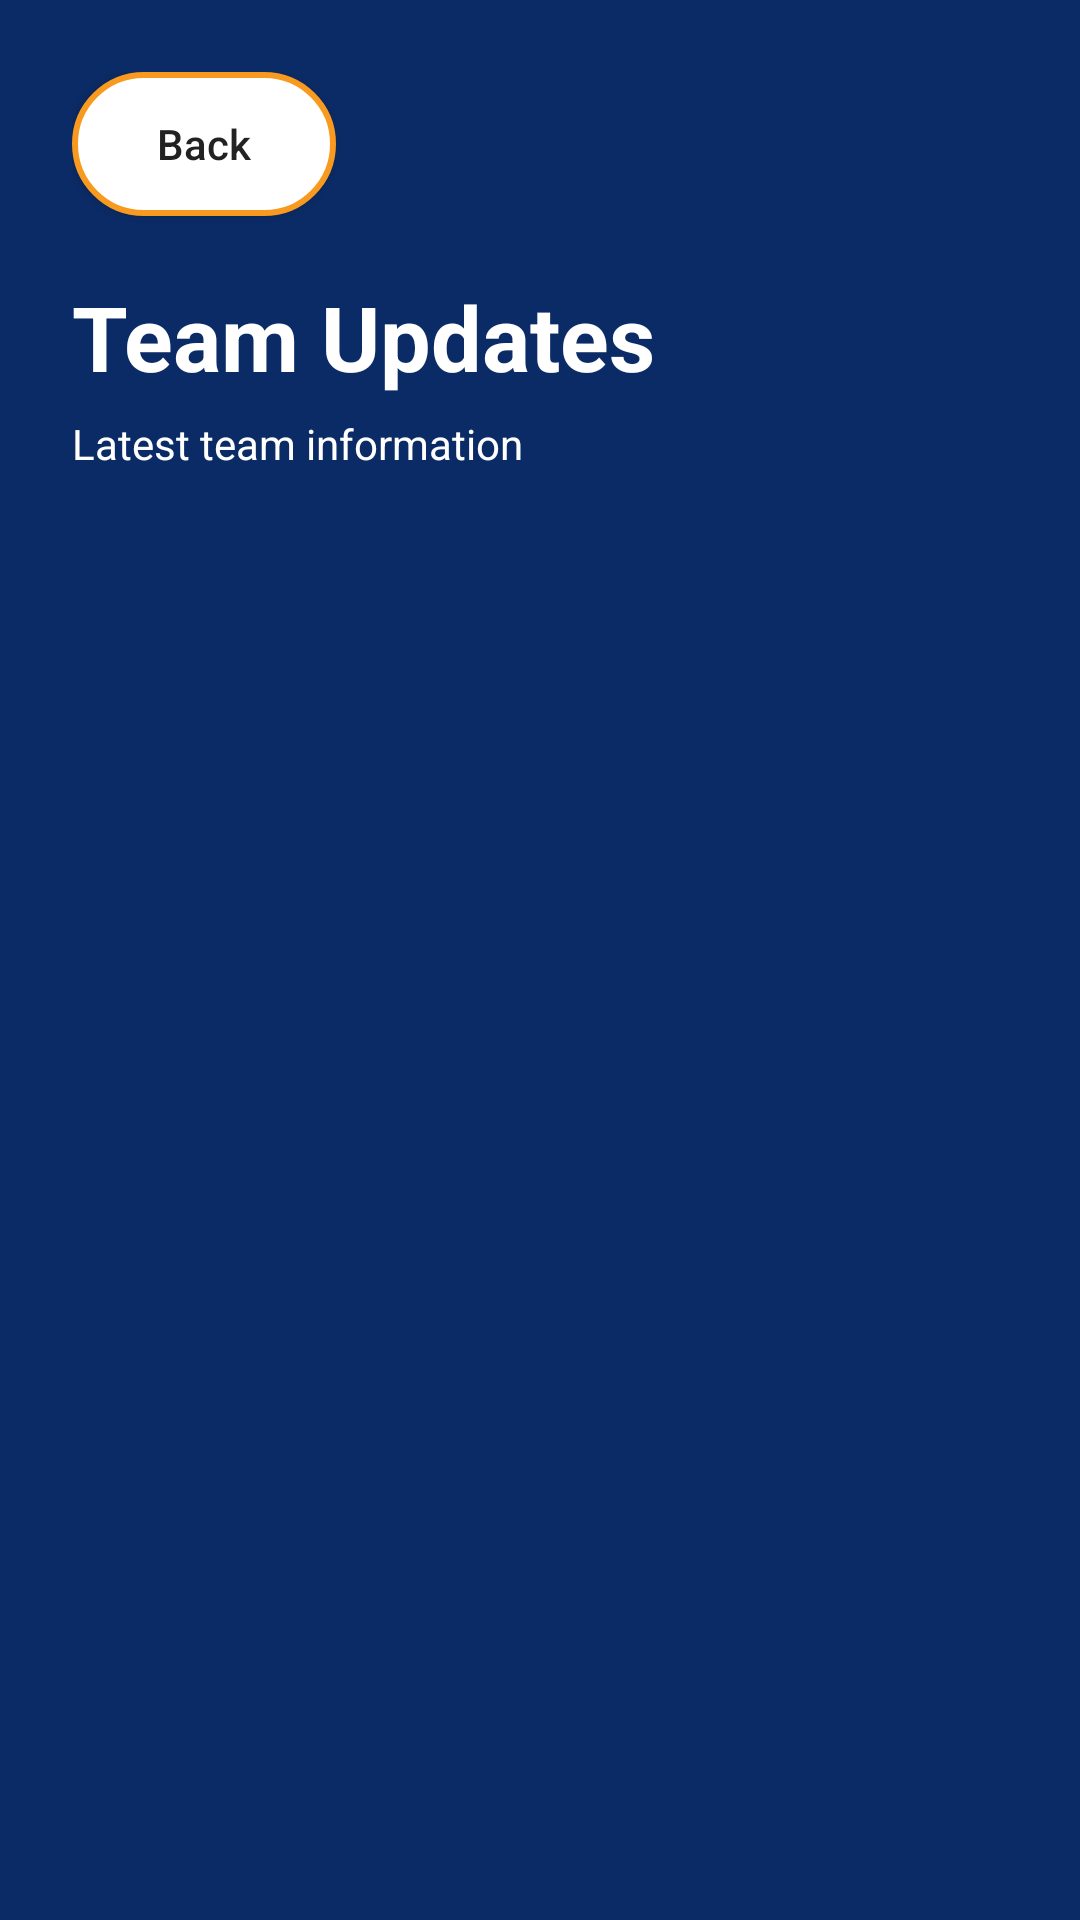

Android layout source for this screen:
<!-- AndroidManifest.xml: application theme Theme.DualTrack -->
<!-- res/layout/fragment_team_updates.xml -->
<?xml version="1.0" encoding="utf-8"?>
<LinearLayout xmlns:android="http://schemas.android.com/apk/res/android"
    android:layout_width="match_parent"
    android:layout_height="match_parent"
    android:orientation="vertical"
    android:background="@color/dt_navy"
    android:padding="24dp">

    <Button
        android:id="@+id/btnBack"
        android:layout_width="wrap_content"
        android:layout_height="wrap_content"
        android:background="@drawable/dt_button_pill_white_orange"
        android:text="Back"
        android:textAllCaps="false" />

    <TextView
        android:id="@+id/tvTitle"
        android:layout_width="match_parent"
        android:layout_height="wrap_content"
        android:layout_marginTop="20dp"
        android:text="Team Updates"
        android:textColor="@color/dt_white"
        android:textSize="30sp"
        android:textStyle="bold" />

    <TextView
        android:id="@+id/tvSubtitle"
        android:layout_width="match_parent"
        android:layout_height="wrap_content"
        android:layout_marginTop="6dp"
        android:text="Latest team information"
        android:textColor="@color/dt_white_60"
        android:textSize="14sp" />

    <TextView
        android:id="@+id/tvEmpty"
        android:layout_width="match_parent"
        android:layout_height="wrap_content"
        android:layout_marginTop="28dp"
        android:text="Nothing to show right now."
        android:textColor="@color/dt_white"
        android:textSize="16sp"
        android:visibility="gone" />

    <androidx.recyclerview.widget.RecyclerView
        android:id="@+id/rvUpdates"
        android:layout_width="match_parent"
        android:layout_height="0dp"
        android:layout_marginTop="20dp"
        android:layout_weight="1"
        android:clipToPadding="false"
        android:paddingBottom="20dp" />

</LinearLayout>
<!-- resources referenced by this layout -->
<resources>
  <color name="dt_navy">#0B2B66</color>
  <color name="dt_white">#FFFFFF</color>
  <color name="dt_white_60">#FFFFFF</color>
  <!-- drawable dt_button_pill_white_orange (drawable) -->
  <shape xmlns:android="http://schemas.android.com/apk/res/android" android:shape="rectangle">
      <solid android:color="@color/dt_white"/>
      <stroke android:width="2dp" android:color="@color/dt_orange"/>
      <corners android:radius="@dimen/dt_radius_pill"/>
      <padding android:left="18dp" android:top="10dp" android:right="18dp" android:bottom="10dp"/>
  </shape>
  <style name="Theme.DualTrack" parent="Theme.MaterialComponents.Light.NoActionBar">
          <item name="android:statusBarColor">@color/dt_navy</item>
          <item name="android:navigationBarColor">@color/dt_navy</item>
          <item name="android:windowBackground">@color/dt_navy</item>
          <item name="android:textColor">@color/dt_text</item>
          <item name="colorPrimary">@color/dt_orange</item>
          <item name="colorSecondary">@color/dt_orange</item>
  
          <item name="materialAlertDialogTheme">@style/ThemeOverlay.MaterialComponents.MaterialAlertDialog</item>
      </style>
  <color name="dt_orange">#F79A1F</color>
  <dimen name="dt_radius_pill">28dp</dimen>
  <color name="dt_text">#222222</color>
</resources>
